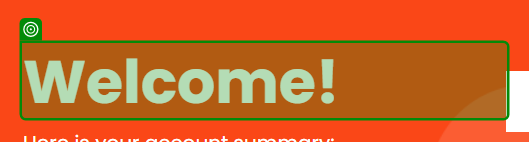
Task: Demonstration Mocking tests
Workflow: TestCase_Authentification

Step 1: get-text from the heading in window 'UiBank - Accounts' (chrome.exe)
